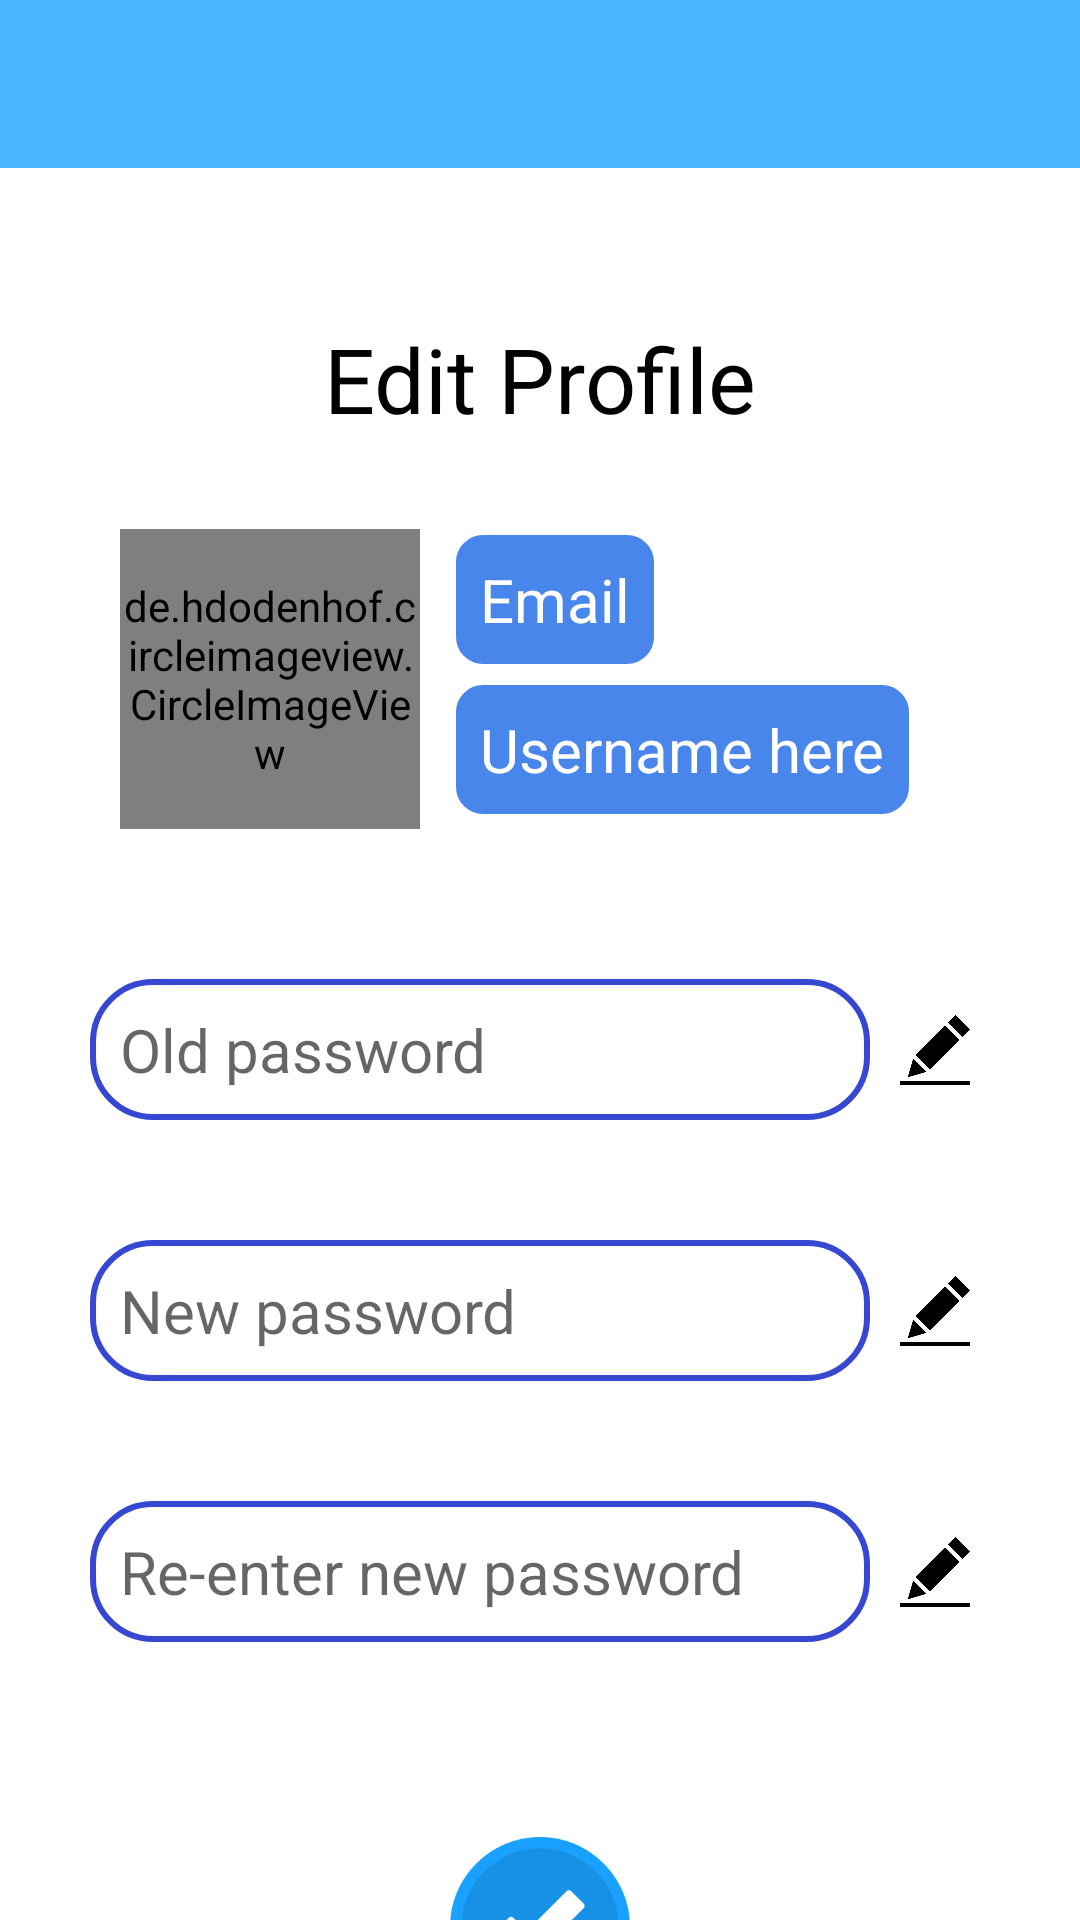

Reconstruct the res/layout file that produces this screen, plus the resources it refers to.
<!-- AndroidManifest.xml: application theme Theme.AppManga -->
<!-- res/layout/activity_update_profile.xml -->
<?xml version="1.0" encoding="utf-8"?>
<androidx.constraintlayout.widget.ConstraintLayout xmlns:android="http://schemas.android.com/apk/res/android"
    xmlns:app="http://schemas.android.com/apk/res-auto"
    xmlns:tools="http://schemas.android.com/tools"
    android:layout_width="match_parent"
    android:layout_height="match_parent"
    tools:context=".Activity.MainActivity">

    <com.google.android.material.appbar.AppBarLayout
        android:id="@+id/apl_reader"
        android:layout_width="match_parent"
        android:layout_height="wrap_content"
        app:layout_constraintTop_toTopOf="parent"
        app:layout_constraintStart_toStartOf="parent">

        <androidx.appcompat.widget.Toolbar
            android:id="@+id/toolbar"
            android:layout_width="match_parent"
            android:layout_height="?attr/actionBarSize"
            android:background="?attr/colorOnPrimary"/>
    </com.google.android.material.appbar.AppBarLayout>

    <androidx.constraintlayout.widget.ConstraintLayout
        android:layout_width="match_parent"
        android:layout_height="wrap_content"
        android:id="@+id/profile_group"
        android:paddingBottom="20dp"
        android:layout_marginTop="20dp"
        app:layout_constraintTop_toBottomOf="@+id/apl_reader"
        app:layout_constraintLeft_toLeftOf="parent"
        app:layout_constraintRight_toRightOf="parent">

        <TextView
            android:layout_width="wrap_content"
            android:layout_height="wrap_content"
            android:text="Edit Profile"
            android:textColor="@color/black"
            android:id="@+id/tv_profile"
            android:gravity="center"
            android:textSize="30dp"
            android:padding="10dp"
            android:layout_marginTop="20dp"
            app:layout_constraintTop_toTopOf="parent"
            app:layout_constraintRight_toRightOf="parent"
            app:layout_constraintLeft_toLeftOf="parent" />

        <de.hdodenhof.circleimageview.CircleImageView
            android:layout_width="100dp"
            android:layout_height="100dp"
            android:src="@drawable/user_avatar"
            android:layout_marginTop="20dp"
            android:layout_marginLeft="40dp"
            android:id="@+id/avatar"
            app:layout_constraintTop_toBottomOf="@+id/tv_profile"
            app:layout_constraintLeft_toLeftOf="parent" />

        <TextView
            android:layout_width="wrap_content"
            android:layout_height="wrap_content"
            android:id="@+id/tv_email"
            android:text="Email"
            android:textSize="20dp"
            android:textColor="@color/white"
            android:layout_marginTop="20dp"
            android:layout_marginLeft="10dp"
            android:background="@drawable/rounded_corner_dark_blue_background"
            android:padding="10dp"
            app:layout_constraintTop_toBottomOf="@+id/tv_profile"
            app:layout_constraintLeft_toRightOf="@+id/avatar" />

        <TextView
            android:layout_width="wrap_content"
            android:layout_height="wrap_content"
            android:text="Username here"
            android:textSize="20dp"
            android:id="@+id/tv_username"
            android:textColor="@color/white"
            android:layout_marginTop="70dp"
            android:layout_marginLeft="10dp"
            android:background="@drawable/rounded_corner_dark_blue_background"
            android:padding="10dp"
            app:layout_constraintTop_toBottomOf="@+id/tv_profile"
            app:layout_constraintLeft_toRightOf="@+id/avatar" />

    </androidx.constraintlayout.widget.ConstraintLayout>

    <androidx.constraintlayout.widget.ConstraintLayout
        android:layout_width="match_parent"
        android:layout_height="wrap_content"
        android:paddingBottom="30dp"
        android:id="@+id/information_group"
        android:layout_marginLeft="20dp"
        android:layout_marginRight="20dp"
        app:layout_constraintTop_toBottomOf="@+id/profile_group"
        app:layout_constraintLeft_toLeftOf="parent"
        app:layout_constraintRight_toRightOf="parent" >


        <androidx.constraintlayout.widget.ConstraintLayout
            android:layout_width="match_parent"
            android:layout_height="wrap_content"
            app:layout_constraintTop_toBottomOf="@+id/profile_group"
            app:layout_constraintLeft_toLeftOf="parent"
            app:layout_constraintRight_toRightOf="parent"
            tools:ignore="NotSibling"
            android:id="@+id/password_group"
            android:paddingBottom="20dp"
            android:paddingTop="30dp"
            >

        <EditText
            android:textColor="@color/black"
            android:layout_width="match_parent"
            android:layout_height="wrap_content"
            android:inputType="textPassword"
            android:hint="Old password"
            android:textSize="20dp"
            android:layout_marginLeft="10dp"
            android:layout_marginRight="50dp"
            android:id="@+id/et_old_password"
            android:padding="10dp"
            android:background="@drawable/rounded_corner_white_background_border_blue"
            app:layout_constraintTop_toTopOf="parent"
            app:layout_constraintBottom_toBottomOf="parent"
            app:layout_constraintLeft_toLeftOf="parent"
            app:layout_constraintRight_toLeftOf="@+id/pen_icon_1"
            />

            <ImageView
                android:layout_width="70px"
                android:layout_height="70px"
                android:layout_marginLeft="10dp"
                android:src="@drawable/pen"
                android:id="@+id/pen_icon_1"
                app:layout_constraintLeft_toRightOf="@+id/et_old_password"
                app:layout_constraintTop_toTopOf="parent"
                app:layout_constraintBottom_toBottomOf="parent"
                />

        </androidx.constraintlayout.widget.ConstraintLayout>

        <androidx.constraintlayout.widget.ConstraintLayout
            android:layout_width="match_parent"
            android:layout_height="wrap_content"
            app:layout_constraintTop_toBottomOf="@+id/password_group"
            app:layout_constraintLeft_toLeftOf="parent"
            app:layout_constraintRight_toRightOf="parent"
            tools:ignore="NotSibling"
            android:id="@+id/password_group_2"
            android:paddingBottom="20dp"
            android:paddingTop="20dp"
            >

            <EditText
                android:textColor="@color/black"
                android:layout_width="match_parent"
                android:layout_height="wrap_content"
                android:inputType="textPassword"
                android:textSize="20dp"
                android:layout_marginLeft="10dp"
                android:layout_marginRight="50dp"
                android:hint="New password"
                android:id="@+id/et_new_password"
                android:padding="10dp"
                android:background="@drawable/rounded_corner_white_background_border_blue"
                app:layout_constraintTop_toBottomOf="@+id/password_group"
                app:layout_constraintBottom_toBottomOf="parent"
                app:layout_constraintLeft_toLeftOf="parent"
                app:layout_constraintRight_toLeftOf="@+id/pen_icon_1"
                />

            <ImageView
                android:layout_width="70px"
                android:layout_height="70px"
                android:layout_marginLeft="10dp"
                android:src="@drawable/pen"
                android:id="@+id/pen_icon_2"
                app:layout_constraintLeft_toRightOf="@+id/et_new_password"
                app:layout_constraintTop_toTopOf="parent"
                app:layout_constraintBottom_toBottomOf="parent"
                />

        </androidx.constraintlayout.widget.ConstraintLayout>

        <androidx.constraintlayout.widget.ConstraintLayout
            android:layout_width="match_parent"
            android:layout_height="wrap_content"
            app:layout_constraintTop_toBottomOf="@+id/password_group_2"
            app:layout_constraintLeft_toLeftOf="parent"
            app:layout_constraintRight_toRightOf="parent"
            tools:ignore="NotSibling"
            android:id="@+id/password_group_3"
            android:paddingBottom="20dp"
            android:paddingTop="20dp"
            >

            <EditText
                android:textColor="@color/black"
                android:layout_width="match_parent"
                android:layout_height="wrap_content"
                android:inputType="textPassword"
                android:textSize="20dp"
                android:layout_marginLeft="10dp"
                android:layout_marginRight="50dp"
                android:hint="Re-enter new password"
                android:id="@+id/et_new_password_2"
                android:padding="10dp"
                android:background="@drawable/rounded_corner_white_background_border_blue"
                app:layout_constraintTop_toBottomOf="@+id/password_group"
                app:layout_constraintBottom_toBottomOf="parent"
                app:layout_constraintLeft_toLeftOf="parent"
                app:layout_constraintRight_toLeftOf="@+id/pen_icon_3"
                />

            <ImageView
                android:layout_width="70px"
                android:layout_height="70px"
                android:layout_marginLeft="10dp"
                android:src="@drawable/pen"
                android:id="@+id/pen_icon_3"
                app:layout_constraintLeft_toRightOf="@+id/et_new_password_2"
                app:layout_constraintTop_toTopOf="parent"
                app:layout_constraintBottom_toBottomOf="parent"
                />

        </androidx.constraintlayout.widget.ConstraintLayout>


    </androidx.constraintlayout.widget.ConstraintLayout>

    <LinearLayout
        android:layout_width="match_parent"
        android:layout_height="wrap_content"
        android:gravity="center_horizontal"
        android:layout_marginTop="15dp"
        app:layout_constraintTop_toBottomOf="@+id/information_group"
        app:layout_constraintLeft_toLeftOf="parent"
        app:layout_constraintRight_toRightOf="parent">



        <ImageButton
            android:layout_width="60dp"
            android:layout_height="60dp"
            android:src="@drawable/ok"
            android:scaleType="fitCenter"
            android:background="@drawable/rounded_corner_button"
            android:adjustViewBounds="true"
            android:id="@+id/ok_button"
            android:clickable="true"
            android:foreground="?android:attr/selectableItemBackground"
            />


    </LinearLayout>

</androidx.constraintlayout.widget.ConstraintLayout>
<!-- resources referenced by this layout -->
<resources>
  <color name="black">#FF000000</color>
  <color name="white">#FFFFFFFF</color>
  <!-- drawable ok: png bitmap (drawable, 9852 bytes) -->
  <!-- drawable pen: png bitmap (drawable, 2220 bytes) -->
  <!-- drawable rounded_corner_button (drawable) -->
  <?xml version="1.0" encoding="utf-8"?>
  <shape xmlns:android="http://schemas.android.com/apk/res/android"
      android:shape="rectangle">
      <corners android:radius="10dp" />
      <stroke android:width="2dp" android:color="#FFFFFF" />
      <solid android:color="#FFFFFF" />
  </shape>
  <!-- drawable rounded_corner_dark_blue_background (drawable) -->
  <?xml version="1.0" encoding="utf-8"?>
  <shape xmlns:android="http://schemas.android.com/apk/res/android"
      android:shape="rectangle">
      <corners android:radius="10dp" />
      <stroke android:width="2dp" android:color="#FFFFFF" />
      <solid android:color="#4986eb" />
  </shape>
  <!-- drawable rounded_corner_white_background_border_blue (drawable) -->
  <?xml version="1.0" encoding="utf-8"?>
  <shape xmlns:android="http://schemas.android.com/apk/res/android"
      android:shape="rectangle">
      <corners android:radius="20dp" />
      <stroke android:width="2dp" android:color="#3648d1" />
      <solid android:color="@color/white" />
  </shape>
  <!-- drawable user_avatar: png bitmap (drawable, 84715 bytes) -->
  <style name="Theme.AppManga" parent="Theme.MaterialComponents.Light.NoActionBar">
  
          
          <item name="colorPrimary">@color/purple_500</item>
          <item name="colorPrimaryVariant">#5CB2EB</item>
          <item name="colorOnPrimary">#47B5FF</item>
          
          <item name="colorSecondary">@color/teal_200</item>
          <item name="colorSecondaryVariant">@color/teal_700</item>
          <item name="colorOnSecondary">@color/black</item>
          
          
  
          <item name="android:statusBarColor" tools:targetApi="l">#28A4F8</item>
          
          
      </style>
  <color name="purple_500">#0E98AB</color>
  <color name="teal_200">#95272727</color>
  <color name="teal_700">#FF018786</color>
</resources>
